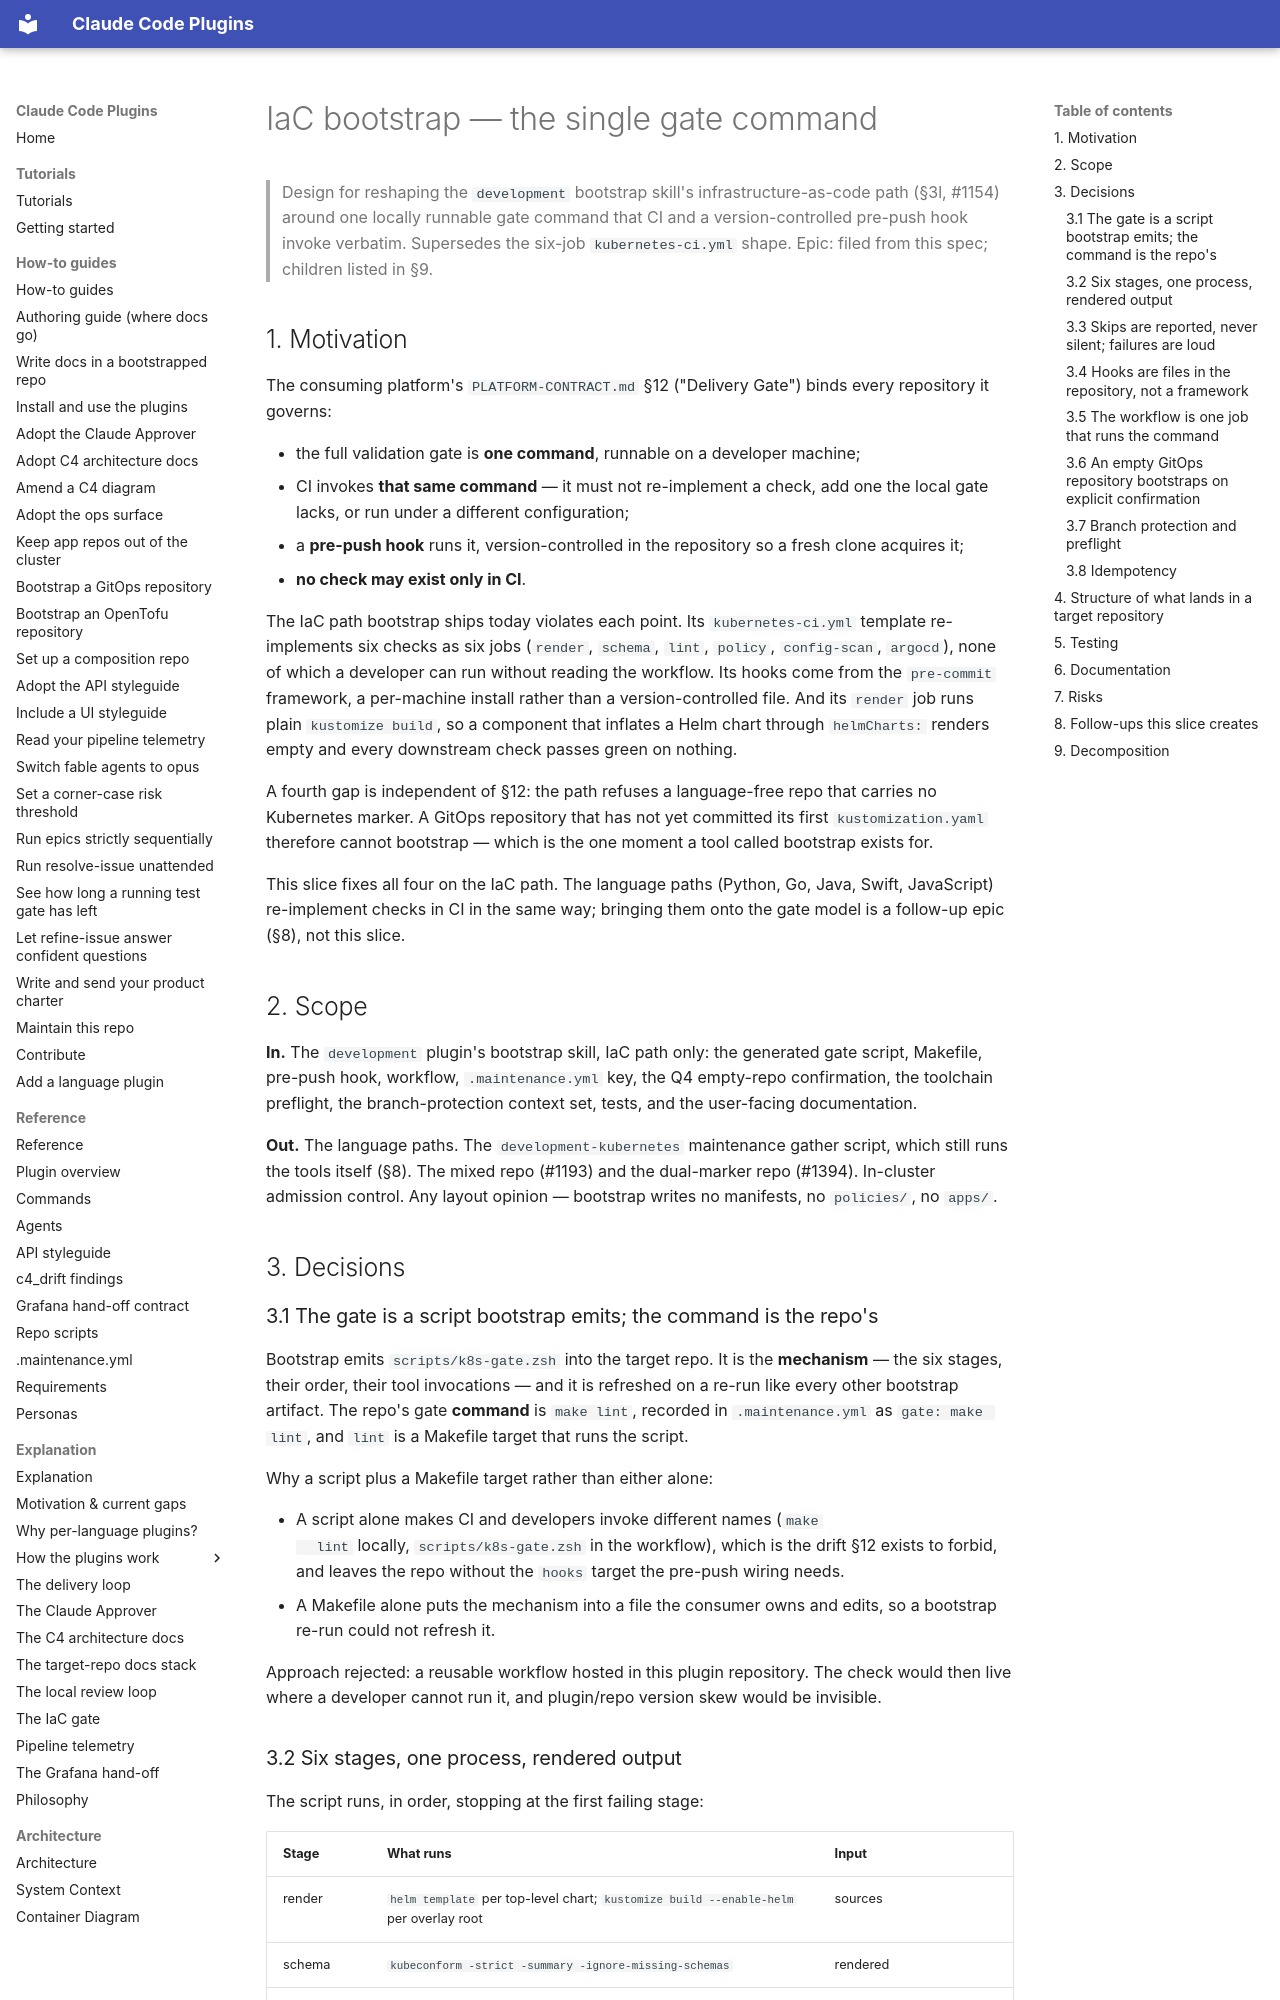

repository: timo-jakob/timos-claude-code-plugins · page: superpowers/specs/2026-09-09-iac-gate-command-design/index.html · generator: mkdocs

# IaC bootstrap — the single gate command

> Design for reshaping the `development` bootstrap skill's
> infrastructure-as-code path (§3l, #1154) around one locally runnable gate
> command that CI and a version-controlled pre-push hook invoke verbatim.
> Supersedes the six-job `kubernetes-ci.yml` shape. Epic: filed from this
> spec; children listed in §9.

## 1. Motivation

The consuming platform's `PLATFORM-CONTRACT.md` §12 ("Delivery Gate") binds
every repository it governs:

- the full validation gate is **one command**, runnable on a developer
  machine;
- CI invokes **that same command** — it must not re-implement a check, add
  one the local gate lacks, or run under a different configuration;
- a **pre-push hook** runs it, version-controlled in the repository so a
  fresh clone acquires it;
- **no check may exist only in CI**.

The IaC path bootstrap ships today violates each point. Its
`kubernetes-ci.yml` template re-implements six checks as six jobs
(`render`, `schema`, `lint`, `policy`, `config-scan`, `argocd`), none of
which a developer can run without reading the workflow. Its hooks come from
the `pre-commit` framework, a per-machine install rather than a
version-controlled file. And its `render` job runs plain `kustomize build`,
so a component that inflates a Helm chart through `helmCharts:` renders
empty and every downstream check passes green on nothing.

A fourth gap is independent of §12: the path refuses a language-free repo
that carries no Kubernetes marker. A GitOps repository that has not yet
committed its first `kustomization.yaml` therefore cannot bootstrap — which
is the one moment a tool called bootstrap exists for.

This slice fixes all four on the IaC path. The language paths (Python, Go,
Java, Swift, JavaScript) re-implement checks in CI in the same way; bringing
them onto the gate model is a follow-up epic (§8), not this slice.

## 2. Scope

**In.** The `development` plugin's bootstrap skill, IaC path only: the
generated gate script, Makefile, pre-push hook, workflow, `.maintenance.yml`
key, the Q4 empty-repo confirmation, the toolchain preflight, the
branch-protection context set, tests, and the user-facing documentation.

**Out.** The language paths. The `development-kubernetes` maintenance gather
script, which still runs the tools itself (§8). The mixed repo (#1193) and
the dual-marker repo (#1394). In-cluster admission control. Any layout
opinion — bootstrap writes no manifests, no `policies/`, no `apps/`.

## 3. Decisions

### 3.1 The gate is a script bootstrap emits; the command is the repo's

Bootstrap emits `scripts/k8s-gate.zsh` into the target repo. It is the
**mechanism** — the six stages, their order, their tool invocations — and it
is refreshed on a re-run like every other bootstrap artifact. The repo's
gate **command** is `make lint`, recorded in `.maintenance.yml` as
`gate: make lint`, and `lint` is a Makefile target that runs the script.

Why a script plus a Makefile target rather than either alone:

- A script alone makes CI and developers invoke different names (`make
  lint` locally, `scripts/k8s-gate.zsh` in the workflow), which is the drift
  §12 exists to forbid, and leaves the repo without the `hooks` target the
  pre-push wiring needs.
- A Makefile alone puts the mechanism into a file the consumer owns and
  edits, so a bootstrap re-run could not refresh it.

Approach rejected: a reusable workflow hosted in this plugin repository. The
check would then live where a developer cannot run it, and plugin/repo
version skew would be invisible.
